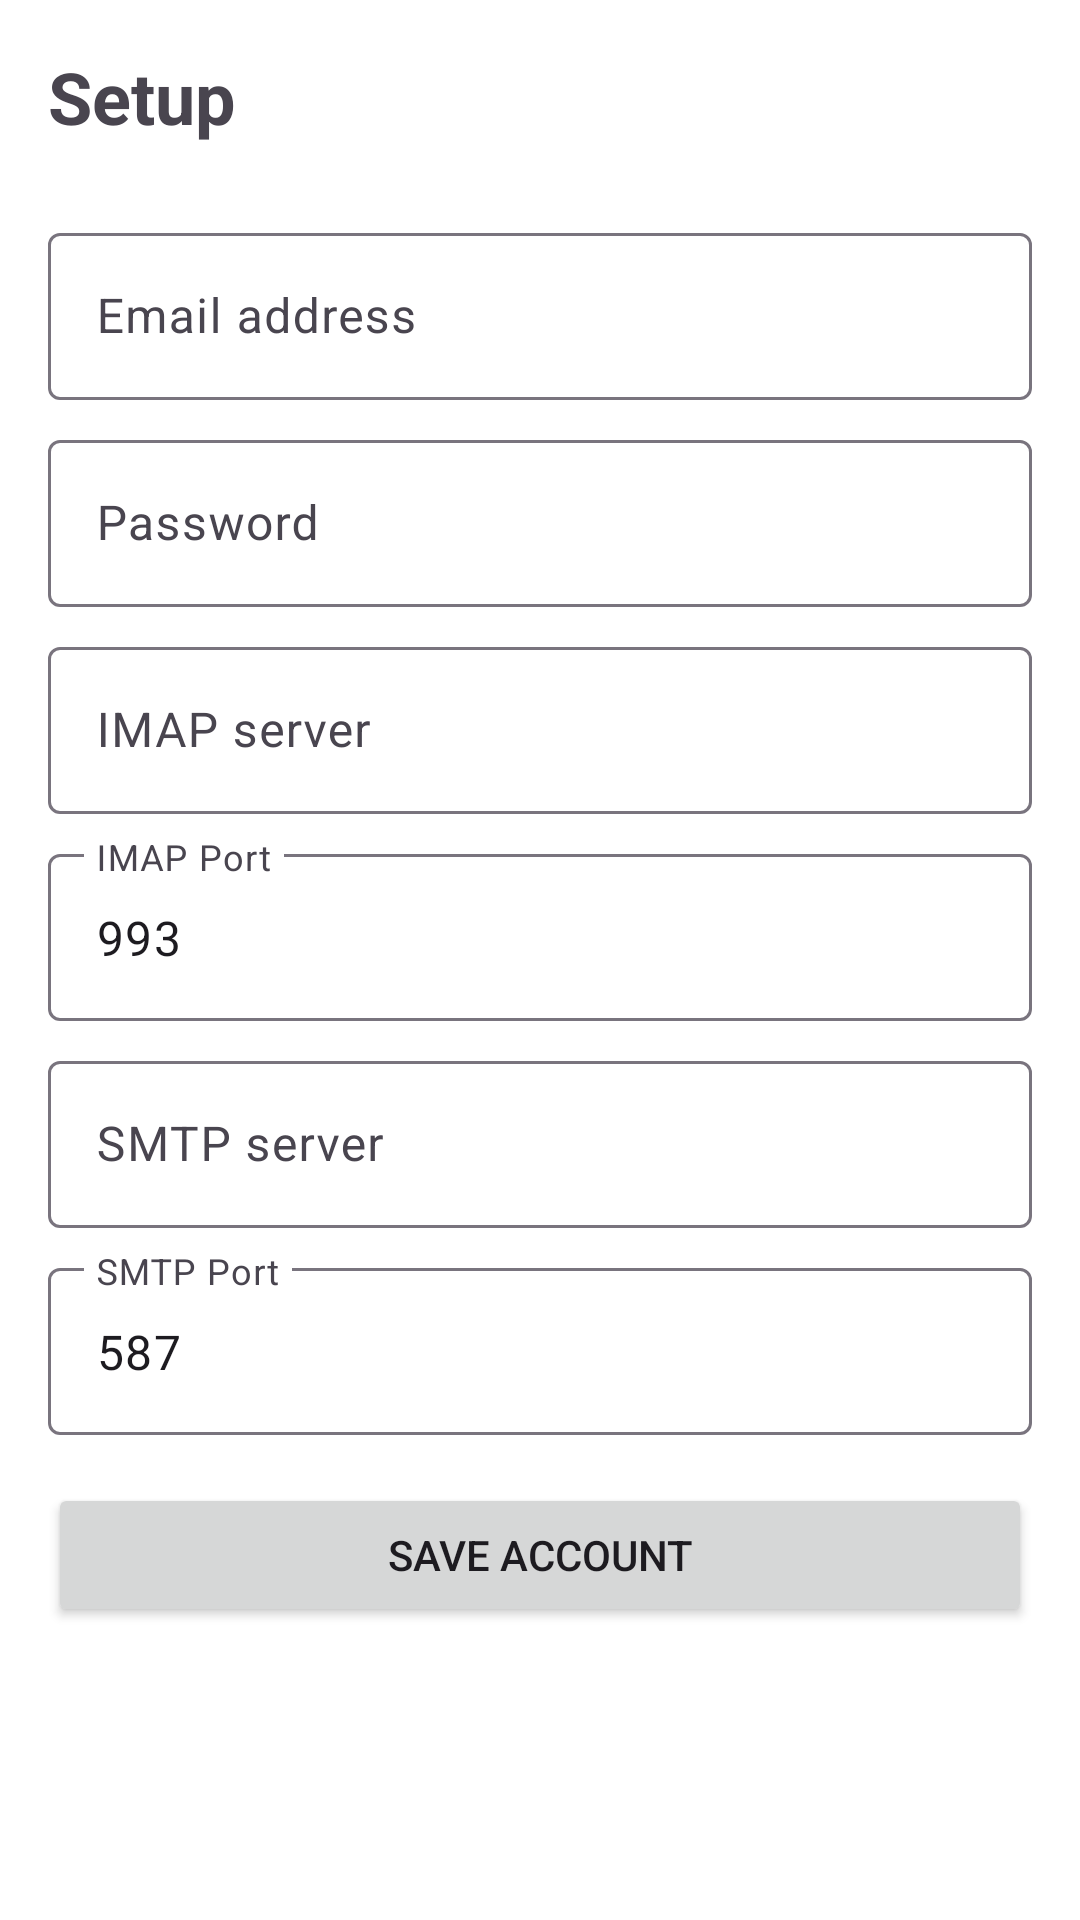

Write the Android layout XML for this screen, with the resource values it uses.
<!-- AndroidManifest.xml: application theme AppTheme -->
<!-- res/layout/activity_setup.xml -->
<?xml version="1.0" encoding="utf-8"?>
<ScrollView
    xmlns:android="http://schemas.android.com/apk/res/android"
    android:layout_width="match_parent"
    android:layout_height="match_parent"
    android:padding="16dp">

    <LinearLayout
        android:layout_width="match_parent"
        android:layout_height="wrap_content"
        android:orientation="vertical">

        <TextView
            android:layout_width="wrap_content"
            android:layout_height="wrap_content"
            android:text="@string/title_setup"
            android:textSize="24sp"
            android:textStyle="bold"
            android:layout_marginBottom="24dp" />

        <com.google.android.material.textfield.TextInputLayout
            android:layout_width="match_parent"
            android:layout_height="wrap_content"
            android:layout_marginBottom="8dp">
            <EditText
                android:id="@+id/etEmail"
                android:layout_width="match_parent"
                android:layout_height="wrap_content"
                android:hint="@string/title_email_address"
                android:inputType="textEmailAddress" />
        </com.google.android.material.textfield.TextInputLayout>

        <com.google.android.material.textfield.TextInputLayout
            android:layout_width="match_parent"
            android:layout_height="wrap_content"
            android:layout_marginBottom="8dp">
            <EditText
                android:id="@+id/etPassword"
                android:layout_width="match_parent"
                android:layout_height="wrap_content"
                android:hint="@string/title_password"
                android:inputType="textPassword" />
        </com.google.android.material.textfield.TextInputLayout>

        <com.google.android.material.textfield.TextInputLayout
            android:layout_width="match_parent"
            android:layout_height="wrap_content"
            android:layout_marginBottom="8dp">
            <EditText
                android:id="@+id/etImapHost"
                android:layout_width="match_parent"
                android:layout_height="wrap_content"
                android:hint="@string/title_imap_server" />
        </com.google.android.material.textfield.TextInputLayout>

        <com.google.android.material.textfield.TextInputLayout
            android:layout_width="match_parent"
            android:layout_height="wrap_content"
            android:layout_marginBottom="8dp">
            <EditText
                android:id="@+id/etImapPort"
                android:layout_width="match_parent"
                android:layout_height="wrap_content"
                android:hint="IMAP Port"
                android:text="993"
                android:inputType="number" />
        </com.google.android.material.textfield.TextInputLayout>

        <com.google.android.material.textfield.TextInputLayout
            android:layout_width="match_parent"
            android:layout_height="wrap_content"
            android:layout_marginBottom="8dp">
            <EditText
                android:id="@+id/etSmtpHost"
                android:layout_width="match_parent"
                android:layout_height="wrap_content"
                android:hint="@string/title_smtp_server" />
        </com.google.android.material.textfield.TextInputLayout>

        <com.google.android.material.textfield.TextInputLayout
            android:layout_width="match_parent"
            android:layout_height="wrap_content"
            android:layout_marginBottom="16dp">
            <EditText
                android:id="@+id/etSmtpPort"
                android:layout_width="match_parent"
                android:layout_height="wrap_content"
                android:hint="SMTP Port"
                android:text="587"
                android:inputType="number" />
        </com.google.android.material.textfield.TextInputLayout>

        <Button
            android:id="@+id/btnSave"
            android:layout_width="match_parent"
            android:layout_height="wrap_content"
            android:text="Save Account" />

    </LinearLayout>
</ScrollView>
<!-- resources referenced by this layout -->
<resources>
  <string name="title_email_address">Email address</string>
  <string name="title_imap_server">IMAP server</string>
  <string name="title_password">Password</string>
  <string name="title_setup">Setup</string>
  <string name="title_smtp_server">SMTP server</string>
  <style name="AppTheme" parent="Theme.Material3.DayNight">
          <item name="colorPrimary">@color/colorPrimary</item>
          <item name="colorPrimaryDark">@color/colorPrimaryDark</item>
          <item name="colorAccent">@color/colorAccent</item>
          <item name="android:windowBackground">@color/colorBackground</item>
      </style>
  <color name="colorPrimary">#2196F3</color>
  <color name="colorPrimaryDark">#1976D2</color>
  <color name="colorAccent">#FF5722</color>
  <color name="colorBackground">#FFFFFF</color>
</resources>
